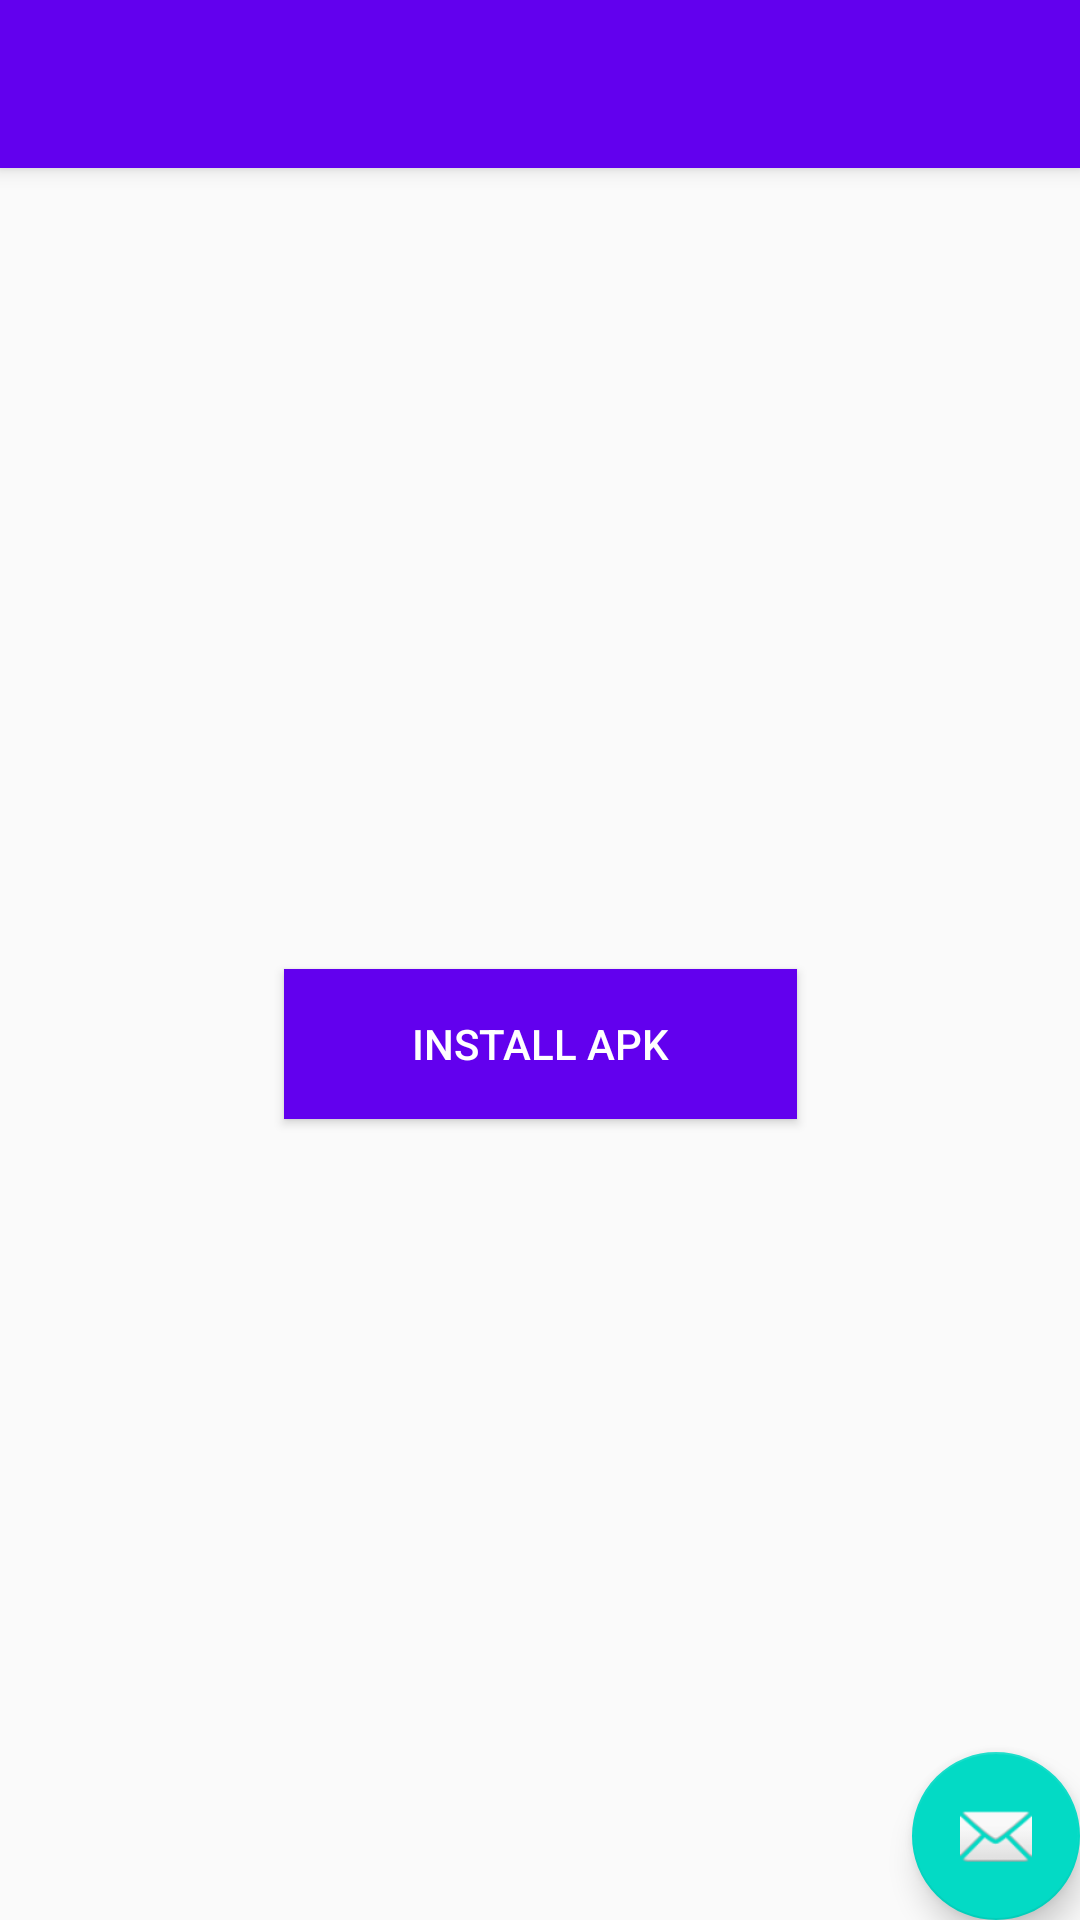

Reconstruct the res/layout file that produces this screen, plus the resources it refers to.
<!-- AndroidManifest.xml: activity theme AppTheme.NoActionBar -->
<!-- res/layout/activity_install_apk.xml -->
<?xml version="1.0" encoding="utf-8"?>
<android.support.design.widget.CoordinatorLayout xmlns:android="http://schemas.android.com/apk/res/android"
    xmlns:app="http://schemas.android.com/apk/res-auto"
    xmlns:tools="http://schemas.android.com/tools"
    android:layout_width="match_parent"
    android:layout_height="match_parent"
    tools:context="com.blockchain.store.apkinstaller.InstallApkActivity">

    <android.support.design.widget.AppBarLayout
        android:layout_width="match_parent"
        android:layout_height="wrap_content"
        android:theme="@style/AppTheme.AppBarOverlay">

        <android.support.v7.widget.Toolbar
            android:id="@+id/toolbar"
            android:layout_width="match_parent"
            android:layout_height="?attr/actionBarSize"
            android:background="?attr/colorPrimary"
            app:popupTheme="@style/AppTheme.PopupOverlay" />

    </android.support.design.widget.AppBarLayout>

    <include layout="@layout/content_install_apk" />

    <android.support.design.widget.FloatingActionButton
        android:id="@+id/fab"
        android:layout_width="wrap_content"
        android:layout_height="wrap_content"
        android:layout_gravity="bottom|end"
        android:layout_margin="@dimen/fab_margin"
        app:srcCompat="@android:drawable/ic_dialog_email" />

</android.support.design.widget.CoordinatorLayout>
<!-- res/layout/content_install_apk.xml (included above) -->
<?xml version="1.0" encoding="utf-8"?>
<android.support.constraint.ConstraintLayout xmlns:android="http://schemas.android.com/apk/res/android"
    xmlns:app="http://schemas.android.com/apk/res-auto"
    xmlns:tools="http://schemas.android.com/tools"
    android:layout_width="match_parent"
    android:layout_height="match_parent"
    app:layout_behavior="@string/appbar_scrolling_view_behavior"
    tools:context="com.blockchain.store.apkinstaller.InstallApkActivity"
    tools:showIn="@layout/activity_install_apk">

    <Button
        android:id="@+id/InstallApkButton"
        android:layout_width="171dp"
        android:layout_height="50dp"
        android:background="@color/colorPrimary"
        android:onClick="onInstallClicked"
        android:text="Install APK"
        android:textColor="@android:color/background_light"
        app:layout_constraintBottom_toBottomOf="parent"
        app:layout_constraintLeft_toLeftOf="parent"
        app:layout_constraintRight_toRightOf="parent"
        app:layout_constraintTop_toTopOf="parent" />
</android.support.constraint.ConstraintLayout>
<!-- resources referenced by this layout -->
<resources>
  <style name="AppTheme.AppBarOverlay" parent="ThemeOverlay.AppCompat.Dark.ActionBar" />
  <style name="AppTheme.PopupOverlay" parent="ThemeOverlay.AppCompat.Light" />
  <style name="AppTheme.NoActionBar">
          <item name="windowActionBar">false</item>
          <item name="windowNoTitle">true</item>
      </style>
  <!-- not gathered from this repository: default colours our renderer supplied (Android Studio template values) -->
  <color name="colorPrimary">#FF6200EE</color>
</resources>
